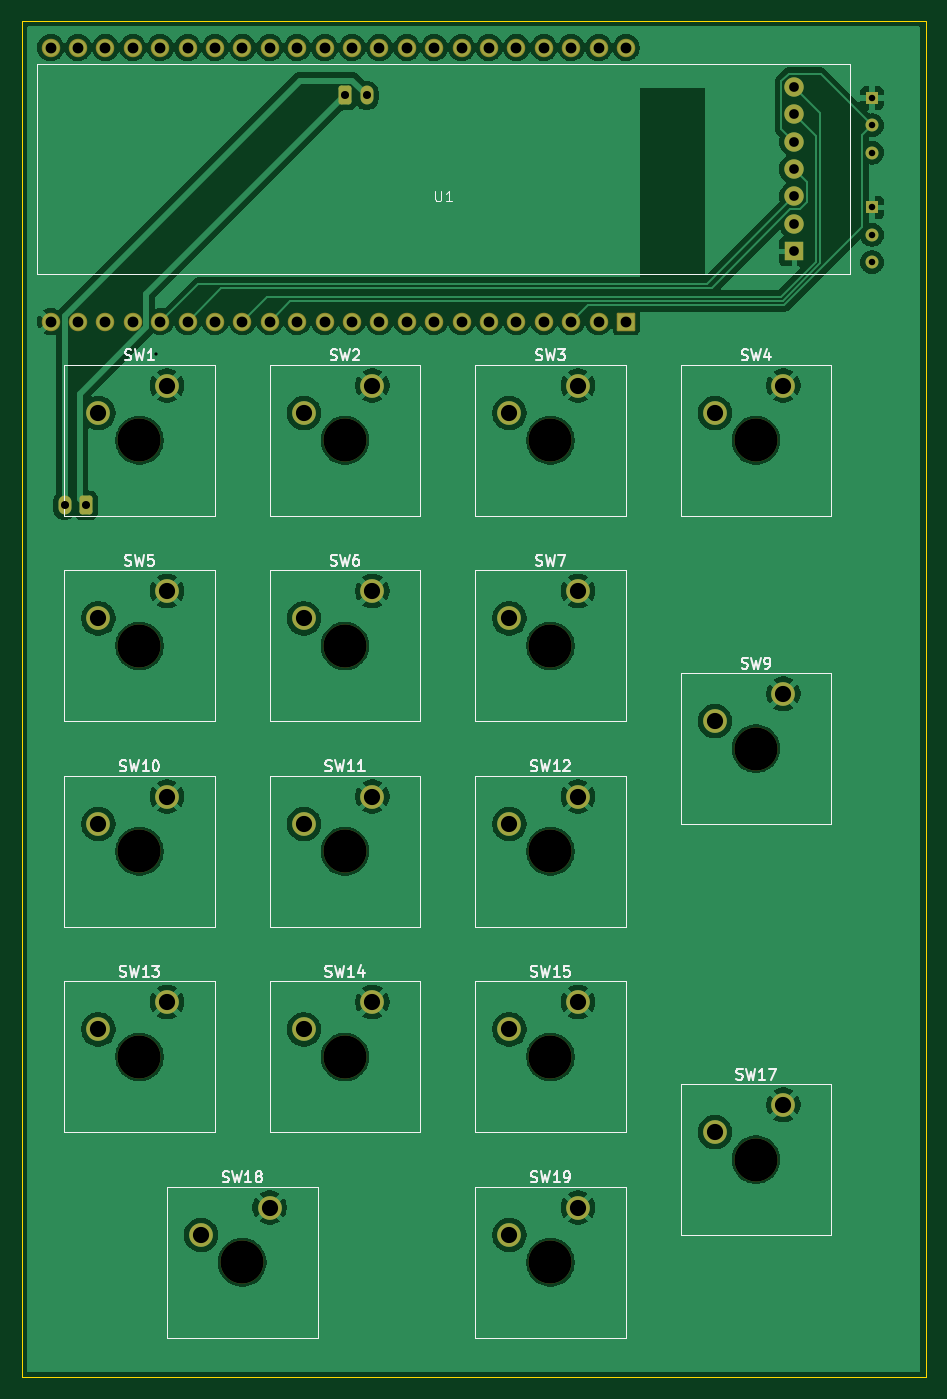
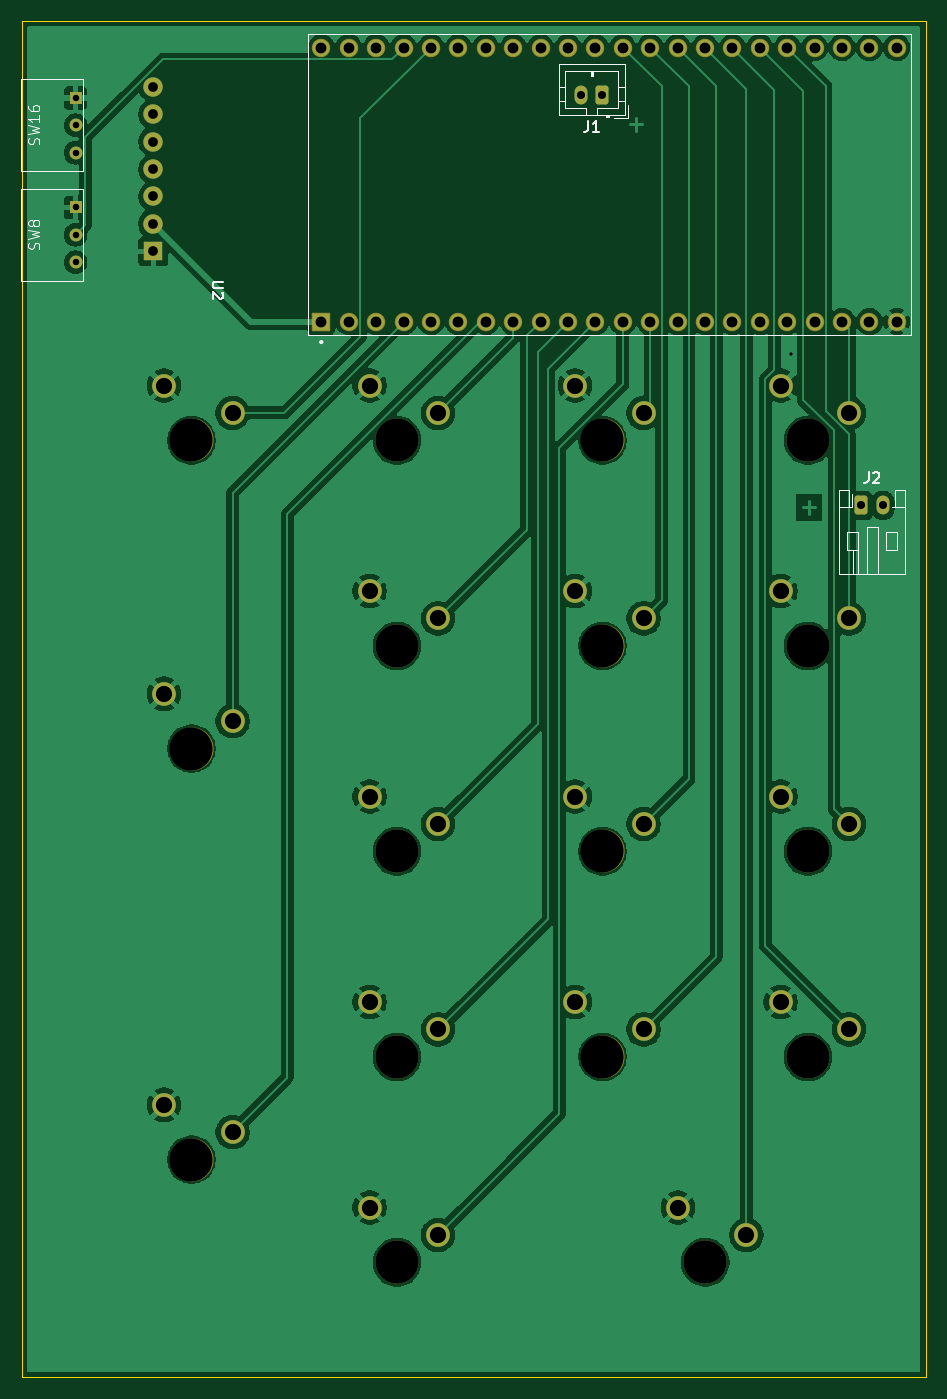
Circuit board: 11 layer files. Board 83.8 x 125.7 mm.
- bottom_copper: CalculatorKeypadv4-B_Cu.gbr (147638 bytes)
- bottom_mask: CalculatorKeypadv4-B_Mask.gbr (4888 bytes)
- paste: CalculatorKeypadv4-B_Paste.gbr (461 bytes)
- bottom_silk: CalculatorKeypadv4-B_Silkscreen.gbr (10741 bytes)
- outline: CalculatorKeypadv4-Edge_Cuts.gbr (615 bytes)
- top_copper: CalculatorKeypadv4-F_Cu.gbr (162331 bytes)
- top_mask: CalculatorKeypadv4-F_Mask.gbr (4888 bytes)
- paste: CalculatorKeypadv4-F_Paste.gbr (461 bytes)
- top_silk: CalculatorKeypadv4-F_Silkscreen.gbr (36635 bytes)
- drill: CalculatorKeypadv4-NPTH.drl (602 bytes)
- drill: CalculatorKeypadv4-PTH.drl (1981 bytes)

=== bottom_copper: CalculatorKeypadv4-B_Cu.gbr (147638 bytes, source omitted) ===
=== bottom_mask: CalculatorKeypadv4-B_Mask.gbr ===
%TF.GenerationSoftware,KiCad,Pcbnew,9.0.7*%
%TF.CreationDate,2026-03-24T08:54:29-04:00*%
%TF.ProjectId,CalculatorKeypadv4,43616c63-756c-4617-946f-724b65797061,rev?*%
%TF.SameCoordinates,Original*%
%TF.FileFunction,Soldermask,Bot*%
%TF.FilePolarity,Negative*%
%FSLAX46Y46*%
G04 Gerber Fmt 4.6, Leading zero omitted, Abs format (unit mm)*
G04 Created by KiCad (PCBNEW 9.0.7) date 2026-03-24 08:54:29*
%MOMM*%
%LPD*%
G01*
G04 APERTURE LIST*
G04 Aperture macros list*
%AMRoundRect*
0 Rectangle with rounded corners*
0 $1 Rounding radius*
0 $2 $3 $4 $5 $6 $7 $8 $9 X,Y pos of 4 corners*
0 Add a 4 corners polygon primitive as box body*
4,1,4,$2,$3,$4,$5,$6,$7,$8,$9,$2,$3,0*
0 Add four circle primitives for the rounded corners*
1,1,$1+$1,$2,$3*
1,1,$1+$1,$4,$5*
1,1,$1+$1,$6,$7*
1,1,$1+$1,$8,$9*
0 Add four rect primitives between the rounded corners*
20,1,$1+$1,$2,$3,$4,$5,0*
20,1,$1+$1,$4,$5,$6,$7,0*
20,1,$1+$1,$6,$7,$8,$9,0*
20,1,$1+$1,$8,$9,$2,$3,0*%
G04 Aperture macros list end*
%ADD10RoundRect,0.250000X-0.350000X-0.625000X0.350000X-0.625000X0.350000X0.625000X-0.350000X0.625000X0*%
%ADD11O,1.200000X1.750000*%
%ADD12RoundRect,0.250000X0.350000X0.625000X-0.350000X0.625000X-0.350000X-0.625000X0.350000X-0.625000X0*%
%ADD13C,4.000000*%
%ADD14C,2.200000*%
%ADD15R,1.800000X1.800000*%
%ADD16C,1.800000*%
%ADD17RoundRect,0.102000X0.754000X-0.754000X0.754000X0.754000X-0.754000X0.754000X-0.754000X-0.754000X0*%
%ADD18C,1.712000*%
%ADD19C,1.200000*%
%ADD20R,1.200000X1.200000*%
G04 APERTURE END LIST*
D10*
%TO.C,J1*%
X72500000Y-27550000D03*
D11*
X74500000Y-27550000D03*
%TD*%
D12*
%TO.C,J2*%
X48500000Y-65550000D03*
D11*
X46500000Y-65550000D03*
%TD*%
D13*
%TO.C,SW14*%
X72493116Y-116664643D03*
D14*
X75033116Y-111584643D03*
X68683116Y-114124643D03*
%TD*%
D13*
%TO.C,SW18*%
X62968116Y-135714643D03*
D14*
X65508116Y-130634643D03*
X59158116Y-133174643D03*
%TD*%
D13*
%TO.C,SW19*%
X91543116Y-135714643D03*
D14*
X94083116Y-130634643D03*
X87733116Y-133174643D03*
%TD*%
D13*
%TO.C,SW10*%
X53443116Y-97614643D03*
D14*
X55983116Y-92534643D03*
X49633116Y-95074643D03*
%TD*%
D13*
%TO.C,SW17*%
X110593116Y-126189643D03*
D14*
X113133116Y-121109643D03*
X106783116Y-123649643D03*
%TD*%
D13*
%TO.C,SW13*%
X53443116Y-116664643D03*
D14*
X55983116Y-111584643D03*
X49633116Y-114124643D03*
%TD*%
D13*
%TO.C,SW11*%
X72493116Y-97614643D03*
D14*
X75033116Y-92534643D03*
X68683116Y-95074643D03*
%TD*%
D13*
%TO.C,SW5*%
X53443116Y-78564643D03*
D14*
X55983116Y-73484643D03*
X49633116Y-76024643D03*
%TD*%
D13*
%TO.C,SW2*%
X72493116Y-59514643D03*
D14*
X75033116Y-54434643D03*
X68683116Y-56974643D03*
%TD*%
D13*
%TO.C,SW9*%
X110593116Y-88089643D03*
D14*
X113133116Y-83009643D03*
X106783116Y-85549643D03*
%TD*%
D15*
%TO.C,U1*%
X114137116Y-41988643D03*
D16*
X114137116Y-39448643D03*
X114137116Y-36908643D03*
X114137116Y-34368643D03*
X114137116Y-31828643D03*
X114137116Y-29288643D03*
X114137116Y-26748643D03*
%TD*%
D13*
%TO.C,SW6*%
X72493116Y-78564643D03*
D14*
X75033116Y-73484643D03*
X68683116Y-76024643D03*
%TD*%
D13*
%TO.C,SW3*%
X91543116Y-59514643D03*
D14*
X94083116Y-54434643D03*
X87733116Y-56974643D03*
%TD*%
D13*
%TO.C,SW4*%
X110593116Y-59514643D03*
D14*
X113133116Y-54434643D03*
X106783116Y-56974643D03*
%TD*%
D13*
%TO.C,SW12*%
X91543116Y-97614643D03*
D14*
X94083116Y-92534643D03*
X87733116Y-95074643D03*
%TD*%
D13*
%TO.C,SW15*%
X91543116Y-116664643D03*
D14*
X94083116Y-111584643D03*
X87733116Y-114124643D03*
%TD*%
D13*
%TO.C,SW7*%
X91543116Y-78564643D03*
D14*
X94083116Y-73484643D03*
X87733116Y-76024643D03*
%TD*%
D17*
%TO.C,U2*%
X98552000Y-48514000D03*
D18*
X96012000Y-48514000D03*
X93472000Y-48514000D03*
X90932000Y-48514000D03*
X88392000Y-48514000D03*
X85852000Y-48514000D03*
X83312000Y-48514000D03*
X80772000Y-48514000D03*
X78232000Y-48514000D03*
X75692000Y-48514000D03*
X73152000Y-48514000D03*
X70612000Y-48514000D03*
X68072000Y-48514000D03*
X65532000Y-48514000D03*
X62992000Y-48514000D03*
X60452000Y-48514000D03*
X57912000Y-48514000D03*
X55372000Y-48514000D03*
X52832000Y-48514000D03*
X50292000Y-48514000D03*
X47752000Y-48514000D03*
X45212000Y-48514000D03*
X98552000Y-23114000D03*
X96012000Y-23114000D03*
X93472000Y-23114000D03*
X90932000Y-23114000D03*
X88392000Y-23114000D03*
X85852000Y-23114000D03*
X83312000Y-23114000D03*
X80772000Y-23114000D03*
X78232000Y-23114000D03*
X75692000Y-23114000D03*
X73152000Y-23114000D03*
X70612000Y-23114000D03*
X68072000Y-23114000D03*
X65532000Y-23114000D03*
X62992000Y-23114000D03*
X60452000Y-23114000D03*
X57912000Y-23114000D03*
X55372000Y-23114000D03*
X52832000Y-23114000D03*
X50292000Y-23114000D03*
X47752000Y-23114000D03*
X45212000Y-23114000D03*
%TD*%
D19*
%TO.C,SW8*%
X121343362Y-40468395D03*
D20*
X121343362Y-37928395D03*
D19*
X121343362Y-43008395D03*
%TD*%
%TO.C,SW16*%
X121343362Y-30308395D03*
D20*
X121343362Y-27768395D03*
D19*
X121343362Y-32848395D03*
%TD*%
D13*
%TO.C,SW1*%
X53443116Y-59514643D03*
D14*
X55983116Y-54434643D03*
X49633116Y-56974643D03*
%TD*%
M02*

=== paste: CalculatorKeypadv4-B_Paste.gbr ===
%TF.GenerationSoftware,KiCad,Pcbnew,9.0.7*%
%TF.CreationDate,2026-03-24T08:54:29-04:00*%
%TF.ProjectId,CalculatorKeypadv4,43616c63-756c-4617-946f-724b65797061,rev?*%
%TF.SameCoordinates,Original*%
%TF.FileFunction,Paste,Bot*%
%TF.FilePolarity,Positive*%
%FSLAX46Y46*%
G04 Gerber Fmt 4.6, Leading zero omitted, Abs format (unit mm)*
G04 Created by KiCad (PCBNEW 9.0.7) date 2026-03-24 08:54:29*
%MOMM*%
%LPD*%
G01*
G04 APERTURE LIST*
G04 APERTURE END LIST*
M02*

=== bottom_silk: CalculatorKeypadv4-B_Silkscreen.gbr (10741 bytes, source omitted) ===
=== outline: CalculatorKeypadv4-Edge_Cuts.gbr ===
%TF.GenerationSoftware,KiCad,Pcbnew,9.0.7*%
%TF.CreationDate,2026-03-24T08:54:29-04:00*%
%TF.ProjectId,CalculatorKeypadv4,43616c63-756c-4617-946f-724b65797061,rev?*%
%TF.SameCoordinates,Original*%
%TF.FileFunction,Profile,NP*%
%FSLAX46Y46*%
G04 Gerber Fmt 4.6, Leading zero omitted, Abs format (unit mm)*
G04 Created by KiCad (PCBNEW 9.0.7) date 2026-03-24 08:54:29*
%MOMM*%
%LPD*%
G01*
G04 APERTURE LIST*
%TA.AperFunction,Profile*%
%ADD10C,0.050000*%
%TD*%
G04 APERTURE END LIST*
D10*
X42521116Y-20652643D02*
X126341116Y-20652643D01*
X126341116Y-146382643D01*
X42521116Y-146382643D01*
X42521116Y-20652643D01*
M02*

=== top_copper: CalculatorKeypadv4-F_Cu.gbr (162331 bytes, source omitted) ===
=== top_mask: CalculatorKeypadv4-F_Mask.gbr ===
%TF.GenerationSoftware,KiCad,Pcbnew,9.0.7*%
%TF.CreationDate,2026-03-24T08:54:29-04:00*%
%TF.ProjectId,CalculatorKeypadv4,43616c63-756c-4617-946f-724b65797061,rev?*%
%TF.SameCoordinates,Original*%
%TF.FileFunction,Soldermask,Top*%
%TF.FilePolarity,Negative*%
%FSLAX46Y46*%
G04 Gerber Fmt 4.6, Leading zero omitted, Abs format (unit mm)*
G04 Created by KiCad (PCBNEW 9.0.7) date 2026-03-24 08:54:29*
%MOMM*%
%LPD*%
G01*
G04 APERTURE LIST*
G04 Aperture macros list*
%AMRoundRect*
0 Rectangle with rounded corners*
0 $1 Rounding radius*
0 $2 $3 $4 $5 $6 $7 $8 $9 X,Y pos of 4 corners*
0 Add a 4 corners polygon primitive as box body*
4,1,4,$2,$3,$4,$5,$6,$7,$8,$9,$2,$3,0*
0 Add four circle primitives for the rounded corners*
1,1,$1+$1,$2,$3*
1,1,$1+$1,$4,$5*
1,1,$1+$1,$6,$7*
1,1,$1+$1,$8,$9*
0 Add four rect primitives between the rounded corners*
20,1,$1+$1,$2,$3,$4,$5,0*
20,1,$1+$1,$4,$5,$6,$7,0*
20,1,$1+$1,$6,$7,$8,$9,0*
20,1,$1+$1,$8,$9,$2,$3,0*%
G04 Aperture macros list end*
%ADD10RoundRect,0.250000X-0.350000X-0.625000X0.350000X-0.625000X0.350000X0.625000X-0.350000X0.625000X0*%
%ADD11O,1.200000X1.750000*%
%ADD12RoundRect,0.250000X0.350000X0.625000X-0.350000X0.625000X-0.350000X-0.625000X0.350000X-0.625000X0*%
%ADD13C,4.000000*%
%ADD14C,2.200000*%
%ADD15R,1.800000X1.800000*%
%ADD16C,1.800000*%
%ADD17RoundRect,0.102000X0.754000X-0.754000X0.754000X0.754000X-0.754000X0.754000X-0.754000X-0.754000X0*%
%ADD18C,1.712000*%
%ADD19C,1.200000*%
%ADD20R,1.200000X1.200000*%
G04 APERTURE END LIST*
D10*
%TO.C,J1*%
X72500000Y-27550000D03*
D11*
X74500000Y-27550000D03*
%TD*%
D12*
%TO.C,J2*%
X48500000Y-65550000D03*
D11*
X46500000Y-65550000D03*
%TD*%
D13*
%TO.C,SW14*%
X72493116Y-116664643D03*
D14*
X75033116Y-111584643D03*
X68683116Y-114124643D03*
%TD*%
D13*
%TO.C,SW18*%
X62968116Y-135714643D03*
D14*
X65508116Y-130634643D03*
X59158116Y-133174643D03*
%TD*%
D13*
%TO.C,SW19*%
X91543116Y-135714643D03*
D14*
X94083116Y-130634643D03*
X87733116Y-133174643D03*
%TD*%
D13*
%TO.C,SW10*%
X53443116Y-97614643D03*
D14*
X55983116Y-92534643D03*
X49633116Y-95074643D03*
%TD*%
D13*
%TO.C,SW17*%
X110593116Y-126189643D03*
D14*
X113133116Y-121109643D03*
X106783116Y-123649643D03*
%TD*%
D13*
%TO.C,SW13*%
X53443116Y-116664643D03*
D14*
X55983116Y-111584643D03*
X49633116Y-114124643D03*
%TD*%
D13*
%TO.C,SW11*%
X72493116Y-97614643D03*
D14*
X75033116Y-92534643D03*
X68683116Y-95074643D03*
%TD*%
D13*
%TO.C,SW5*%
X53443116Y-78564643D03*
D14*
X55983116Y-73484643D03*
X49633116Y-76024643D03*
%TD*%
D13*
%TO.C,SW2*%
X72493116Y-59514643D03*
D14*
X75033116Y-54434643D03*
X68683116Y-56974643D03*
%TD*%
D13*
%TO.C,SW9*%
X110593116Y-88089643D03*
D14*
X113133116Y-83009643D03*
X106783116Y-85549643D03*
%TD*%
D15*
%TO.C,U1*%
X114137116Y-41988643D03*
D16*
X114137116Y-39448643D03*
X114137116Y-36908643D03*
X114137116Y-34368643D03*
X114137116Y-31828643D03*
X114137116Y-29288643D03*
X114137116Y-26748643D03*
%TD*%
D13*
%TO.C,SW6*%
X72493116Y-78564643D03*
D14*
X75033116Y-73484643D03*
X68683116Y-76024643D03*
%TD*%
D13*
%TO.C,SW3*%
X91543116Y-59514643D03*
D14*
X94083116Y-54434643D03*
X87733116Y-56974643D03*
%TD*%
D13*
%TO.C,SW4*%
X110593116Y-59514643D03*
D14*
X113133116Y-54434643D03*
X106783116Y-56974643D03*
%TD*%
D13*
%TO.C,SW12*%
X91543116Y-97614643D03*
D14*
X94083116Y-92534643D03*
X87733116Y-95074643D03*
%TD*%
D13*
%TO.C,SW15*%
X91543116Y-116664643D03*
D14*
X94083116Y-111584643D03*
X87733116Y-114124643D03*
%TD*%
D13*
%TO.C,SW7*%
X91543116Y-78564643D03*
D14*
X94083116Y-73484643D03*
X87733116Y-76024643D03*
%TD*%
D17*
%TO.C,U2*%
X98552000Y-48514000D03*
D18*
X96012000Y-48514000D03*
X93472000Y-48514000D03*
X90932000Y-48514000D03*
X88392000Y-48514000D03*
X85852000Y-48514000D03*
X83312000Y-48514000D03*
X80772000Y-48514000D03*
X78232000Y-48514000D03*
X75692000Y-48514000D03*
X73152000Y-48514000D03*
X70612000Y-48514000D03*
X68072000Y-48514000D03*
X65532000Y-48514000D03*
X62992000Y-48514000D03*
X60452000Y-48514000D03*
X57912000Y-48514000D03*
X55372000Y-48514000D03*
X52832000Y-48514000D03*
X50292000Y-48514000D03*
X47752000Y-48514000D03*
X45212000Y-48514000D03*
X98552000Y-23114000D03*
X96012000Y-23114000D03*
X93472000Y-23114000D03*
X90932000Y-23114000D03*
X88392000Y-23114000D03*
X85852000Y-23114000D03*
X83312000Y-23114000D03*
X80772000Y-23114000D03*
X78232000Y-23114000D03*
X75692000Y-23114000D03*
X73152000Y-23114000D03*
X70612000Y-23114000D03*
X68072000Y-23114000D03*
X65532000Y-23114000D03*
X62992000Y-23114000D03*
X60452000Y-23114000D03*
X57912000Y-23114000D03*
X55372000Y-23114000D03*
X52832000Y-23114000D03*
X50292000Y-23114000D03*
X47752000Y-23114000D03*
X45212000Y-23114000D03*
%TD*%
D19*
%TO.C,SW8*%
X121343362Y-40468395D03*
D20*
X121343362Y-37928395D03*
D19*
X121343362Y-43008395D03*
%TD*%
%TO.C,SW16*%
X121343362Y-30308395D03*
D20*
X121343362Y-27768395D03*
D19*
X121343362Y-32848395D03*
%TD*%
D13*
%TO.C,SW1*%
X53443116Y-59514643D03*
D14*
X55983116Y-54434643D03*
X49633116Y-56974643D03*
%TD*%
M02*

=== paste: CalculatorKeypadv4-F_Paste.gbr ===
%TF.GenerationSoftware,KiCad,Pcbnew,9.0.7*%
%TF.CreationDate,2026-03-24T08:54:29-04:00*%
%TF.ProjectId,CalculatorKeypadv4,43616c63-756c-4617-946f-724b65797061,rev?*%
%TF.SameCoordinates,Original*%
%TF.FileFunction,Paste,Top*%
%TF.FilePolarity,Positive*%
%FSLAX46Y46*%
G04 Gerber Fmt 4.6, Leading zero omitted, Abs format (unit mm)*
G04 Created by KiCad (PCBNEW 9.0.7) date 2026-03-24 08:54:29*
%MOMM*%
%LPD*%
G01*
G04 APERTURE LIST*
G04 APERTURE END LIST*
M02*

=== top_silk: CalculatorKeypadv4-F_Silkscreen.gbr (36635 bytes, source omitted) ===
=== drill: CalculatorKeypadv4-NPTH.drl ===
M48
; DRILL file {KiCad 9.0.7} date 2026-03-24T08:54:33-0400
; FORMAT={-:-/ absolute / inch / decimal}
; #@! TF.CreationDate,2026-03-24T08:54:33-04:00
; #@! TF.GenerationSoftware,Kicad,Pcbnew,9.0.7
; #@! TF.FileFunction,NonPlated,1,2,NPTH
FMAT,2
INCH
; #@! TA.AperFunction,NonPlated,NPTH,ComponentDrill
T1C0.1575
%
G90
G05
T1
X2.1041Y-2.3431
X2.1041Y-3.0931
X2.1041Y-3.8431
X2.1041Y-4.5931
X2.4791Y-5.3431
X2.8541Y-2.3431
X2.8541Y-3.0931
X2.8541Y-3.8431
X2.8541Y-4.5931
X3.6041Y-2.3431
X3.6041Y-3.0931
X3.6041Y-3.8431
X3.6041Y-4.5931
X3.6041Y-5.3431
X4.3541Y-2.3431
X4.3541Y-3.4681
X4.3541Y-4.9681
M30

=== drill: CalculatorKeypadv4-PTH.drl ===
M48
; DRILL file {KiCad 9.0.7} date 2026-03-24T08:54:33-0400
; FORMAT={-:-/ absolute / inch / decimal}
; #@! TF.CreationDate,2026-03-24T08:54:33-04:00
; #@! TF.GenerationSoftware,Kicad,Pcbnew,9.0.7
; #@! TF.FileFunction,Plated,1,2,PTH
FMAT,2
INCH
; #@! TA.AperFunction,Plated,PTH,ViaDrill
T1C0.0118
; #@! TA.AperFunction,Plated,PTH,ComponentDrill
T2C0.0236
; #@! TA.AperFunction,Plated,PTH,ComponentDrill
T3C0.0295
; #@! TA.AperFunction,Plated,PTH,ComponentDrill
T4C0.0354
; #@! TA.AperFunction,Plated,PTH,ComponentDrill
T5C0.0394
; #@! TA.AperFunction,Plated,PTH,ComponentDrill
T6C0.0591
%
G90
G05
T1
X2.1654Y-2.0276
T2
X4.7773Y-1.0932
X4.7773Y-1.1932
X4.7773Y-1.2932
X4.7773Y-1.4932
X4.7773Y-1.5932
X4.7773Y-1.6932
T3
X1.8307Y-2.5807
X1.9094Y-2.5807
X2.8543Y-1.0846
X2.9331Y-1.0846
T4
X4.4936Y-1.0531
X4.4936Y-1.1531
X4.4936Y-1.2531
X4.4936Y-1.3531
X4.4936Y-1.4531
X4.4936Y-1.5531
X4.4936Y-1.6531
T5
X1.78Y-0.91
X1.78Y-1.91
X1.88Y-0.91
X1.88Y-1.91
X1.98Y-0.91
X1.98Y-1.91
X2.08Y-0.91
X2.08Y-1.91
X2.18Y-0.91
X2.18Y-1.91
X2.28Y-0.91
X2.28Y-1.91
X2.38Y-0.91
X2.38Y-1.91
X2.48Y-0.91
X2.48Y-1.91
X2.58Y-0.91
X2.58Y-1.91
X2.68Y-0.91
X2.68Y-1.91
X2.78Y-0.91
X2.78Y-1.91
X2.88Y-0.91
X2.88Y-1.91
X2.98Y-0.91
X2.98Y-1.91
X3.08Y-0.91
X3.08Y-1.91
X3.18Y-0.91
X3.18Y-1.91
X3.28Y-0.91
X3.28Y-1.91
X3.38Y-0.91
X3.38Y-1.91
X3.48Y-0.91
X3.48Y-1.91
X3.58Y-0.91
X3.58Y-1.91
X3.68Y-0.91
X3.68Y-1.91
X3.78Y-0.91
X3.78Y-1.91
X3.88Y-0.91
X3.88Y-1.91
T6
X1.9541Y-2.2431
X1.9541Y-2.9931
X1.9541Y-3.7431
X1.9541Y-4.4931
X2.2041Y-2.1431
X2.2041Y-2.8931
X2.2041Y-3.6431
X2.2041Y-4.3931
X2.3291Y-5.2431
X2.5791Y-5.1431
X2.7041Y-2.2431
X2.7041Y-2.9931
X2.7041Y-3.7431
X2.7041Y-4.4931
X2.9541Y-2.1431
X2.9541Y-2.8931
X2.9541Y-3.6431
X2.9541Y-4.3931
X3.4541Y-2.2431
X3.4541Y-2.9931
X3.4541Y-3.7431
X3.4541Y-4.4931
X3.4541Y-5.2431
X3.7041Y-2.1431
X3.7041Y-2.8931
X3.7041Y-3.6431
X3.7041Y-4.3931
X3.7041Y-5.1431
X4.2041Y-2.2431
X4.2041Y-3.3681
X4.2041Y-4.8681
X4.4541Y-2.1431
X4.4541Y-3.2681
X4.4541Y-4.7681
M30
